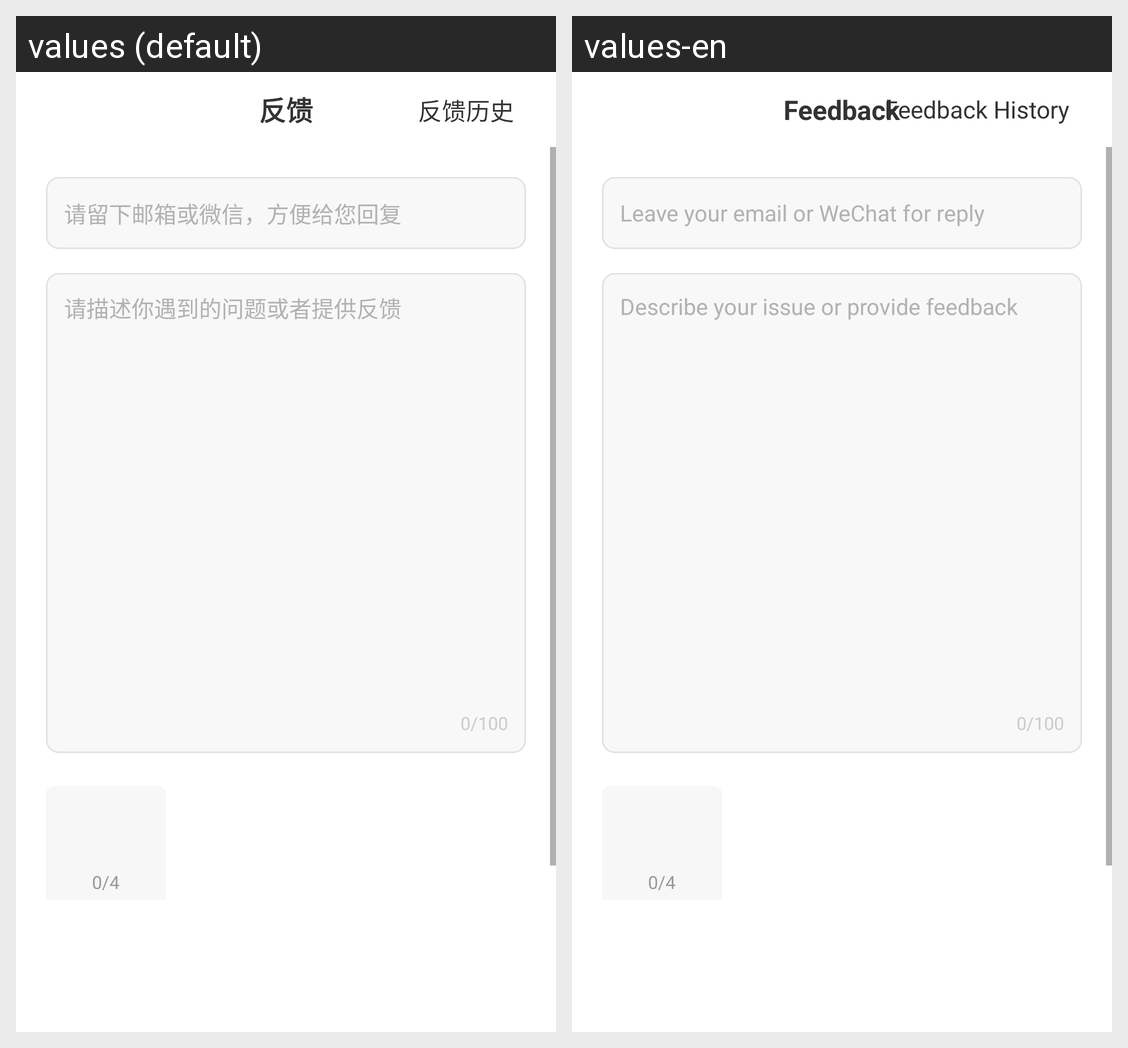

Translations of the strings shown on this Android screen, per locale in the grid:
Android screen res/layout/activity_feedback.xml rendered under 2 locales, left to right: values (default), values-en. Device: Nexus 5 (rendered at 1080×1920; each locale shown at half size, 540×960, under a caption strip naming it); theme AppTheme.
Strings drawn on this screen, with the default value and each locale's value (text and hints the layout hard-codes, and strings that could not be matched under every locale, appear in the picture but are not listed):

title_feedback
  values: 反馈
  values-en: Feedback

title_feedback_history
  values: 反馈历史
  values-en: Feedback History

hint_leave_contact_info
  values: 请留下邮箱或微信，方便给您回复
  values-en: Leave your email or WeChat for reply

hint_describe_issue
  values: 请描述你遇到的问题或者提供反馈
  values-en: Describe your issue or provide feedback

label_count_0_100
  values: 0/100
  values-en: 0/100

label_count_0_4
  values: 0/4
  values-en: 0/4
